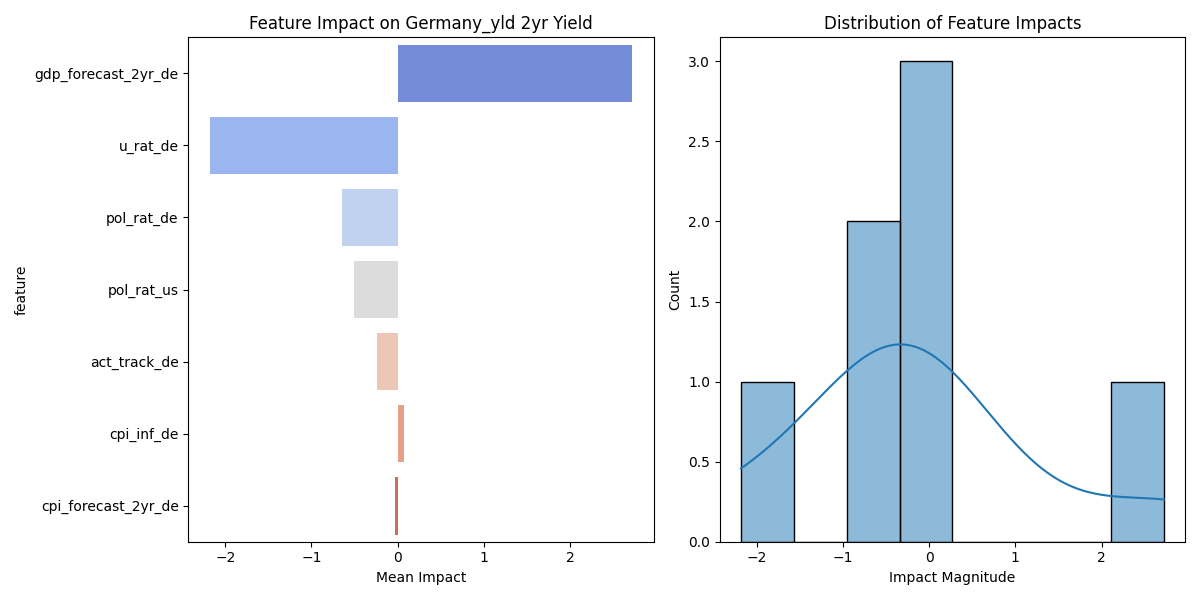

The file beside this chart, header and first rows:
feature, mean_impact, std_impact, abs_impact
gdp_forecast_2yr_de, 2.722, 1.287, 2.722
u_rat_de, -2.182, 1.145, 2.182
pol_rat_de, -0.6417, 0.3386, 0.6417
pol_rat_us, -0.5037, 0.2519, 0.5037
act_track_de, -0.2418, 0.1328, 0.2418
cpi_inf_de, 0.07312, 0.03821, 0.07312
cpi_forecast_2yr_de, -0.02594, 0.01156, 0.02594
